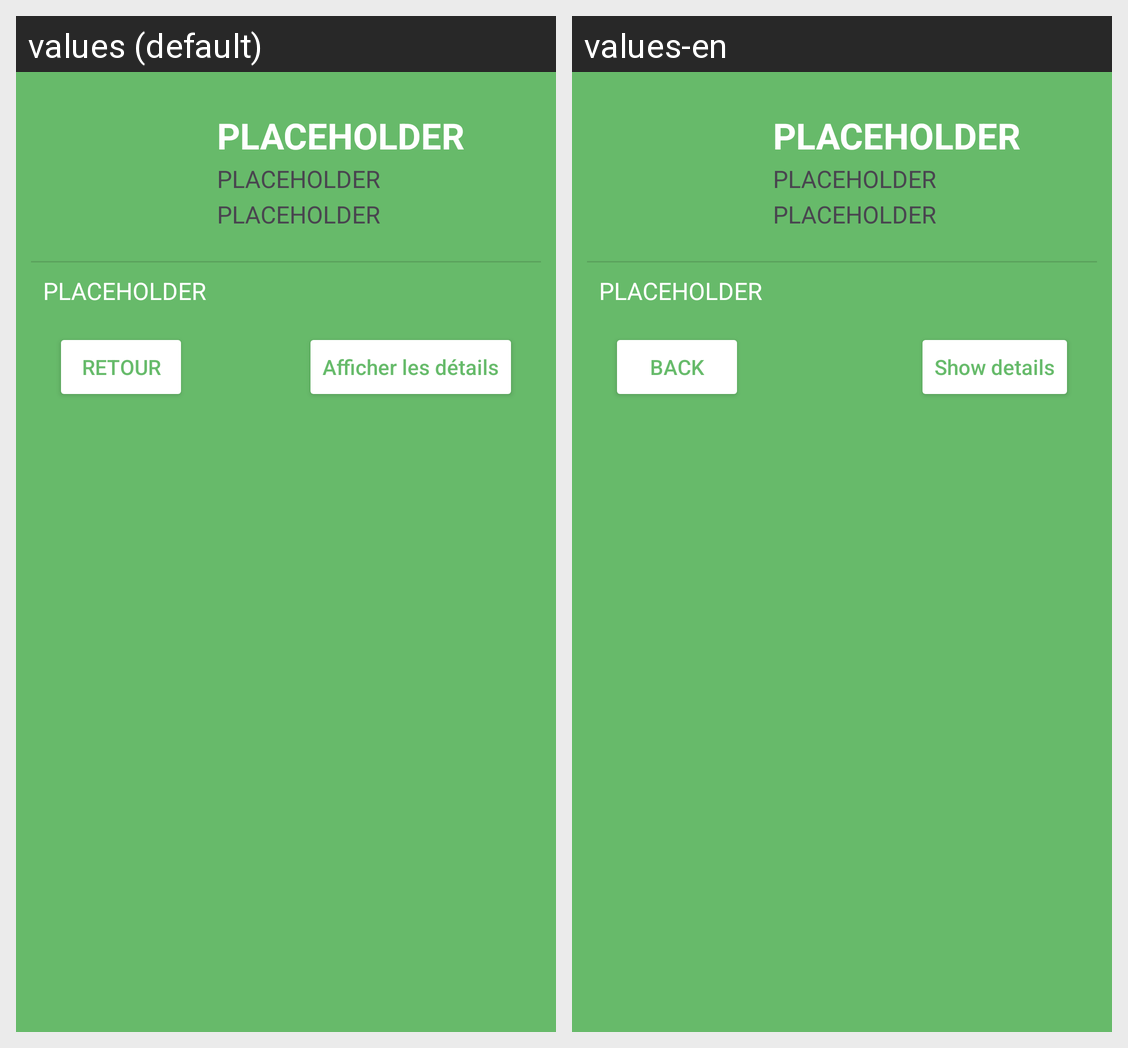

The Android screen above is rendered under two locales of the same app. Produce the string resources it draws, with the default and per-locale values.
Android screen res/layout/activity_product_preview_dialog.xml rendered under 2 locales, left to right: values (default), values-en. Device: Nexus 5 (rendered at 1080×1920; each locale shown at half size, 540×960, under a caption strip naming it); theme Theme.PFI.
Strings drawn on this screen, with the default value and each locale's value (text and hints the layout hard-codes, and strings that could not be matched under every locale, appear in the picture but are not listed):

placeholder
  values: PLACEHOLDER
  values-en: PLACEHOLDER  [not translated; the default value is used]

retour_txt
  values: RETOUR
  values-en: BACK

show_details
  values: Afficher les détails
  values-en: Show details
